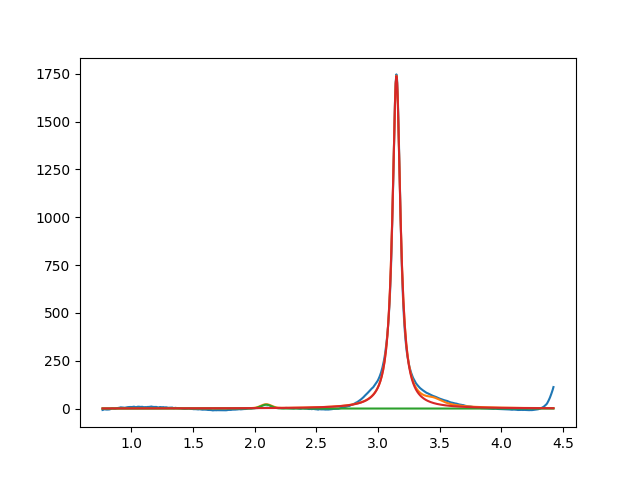

The table this chart was drawn from, first rows:
2.092652725394483770e+00, 2.000000000000000355e+01, 1.000000000000000194e-01, 9.999999999999998890e-01
3.148967314088945368e+00, 1.737323221103895776e+03, 7.798890159299987079e-02, 7.075430604254065848e-50
3.450000000000000622e+00, 2.999999999999999645e+01, 1.999999999999999833e-01, 1.978567831798006767e-136
